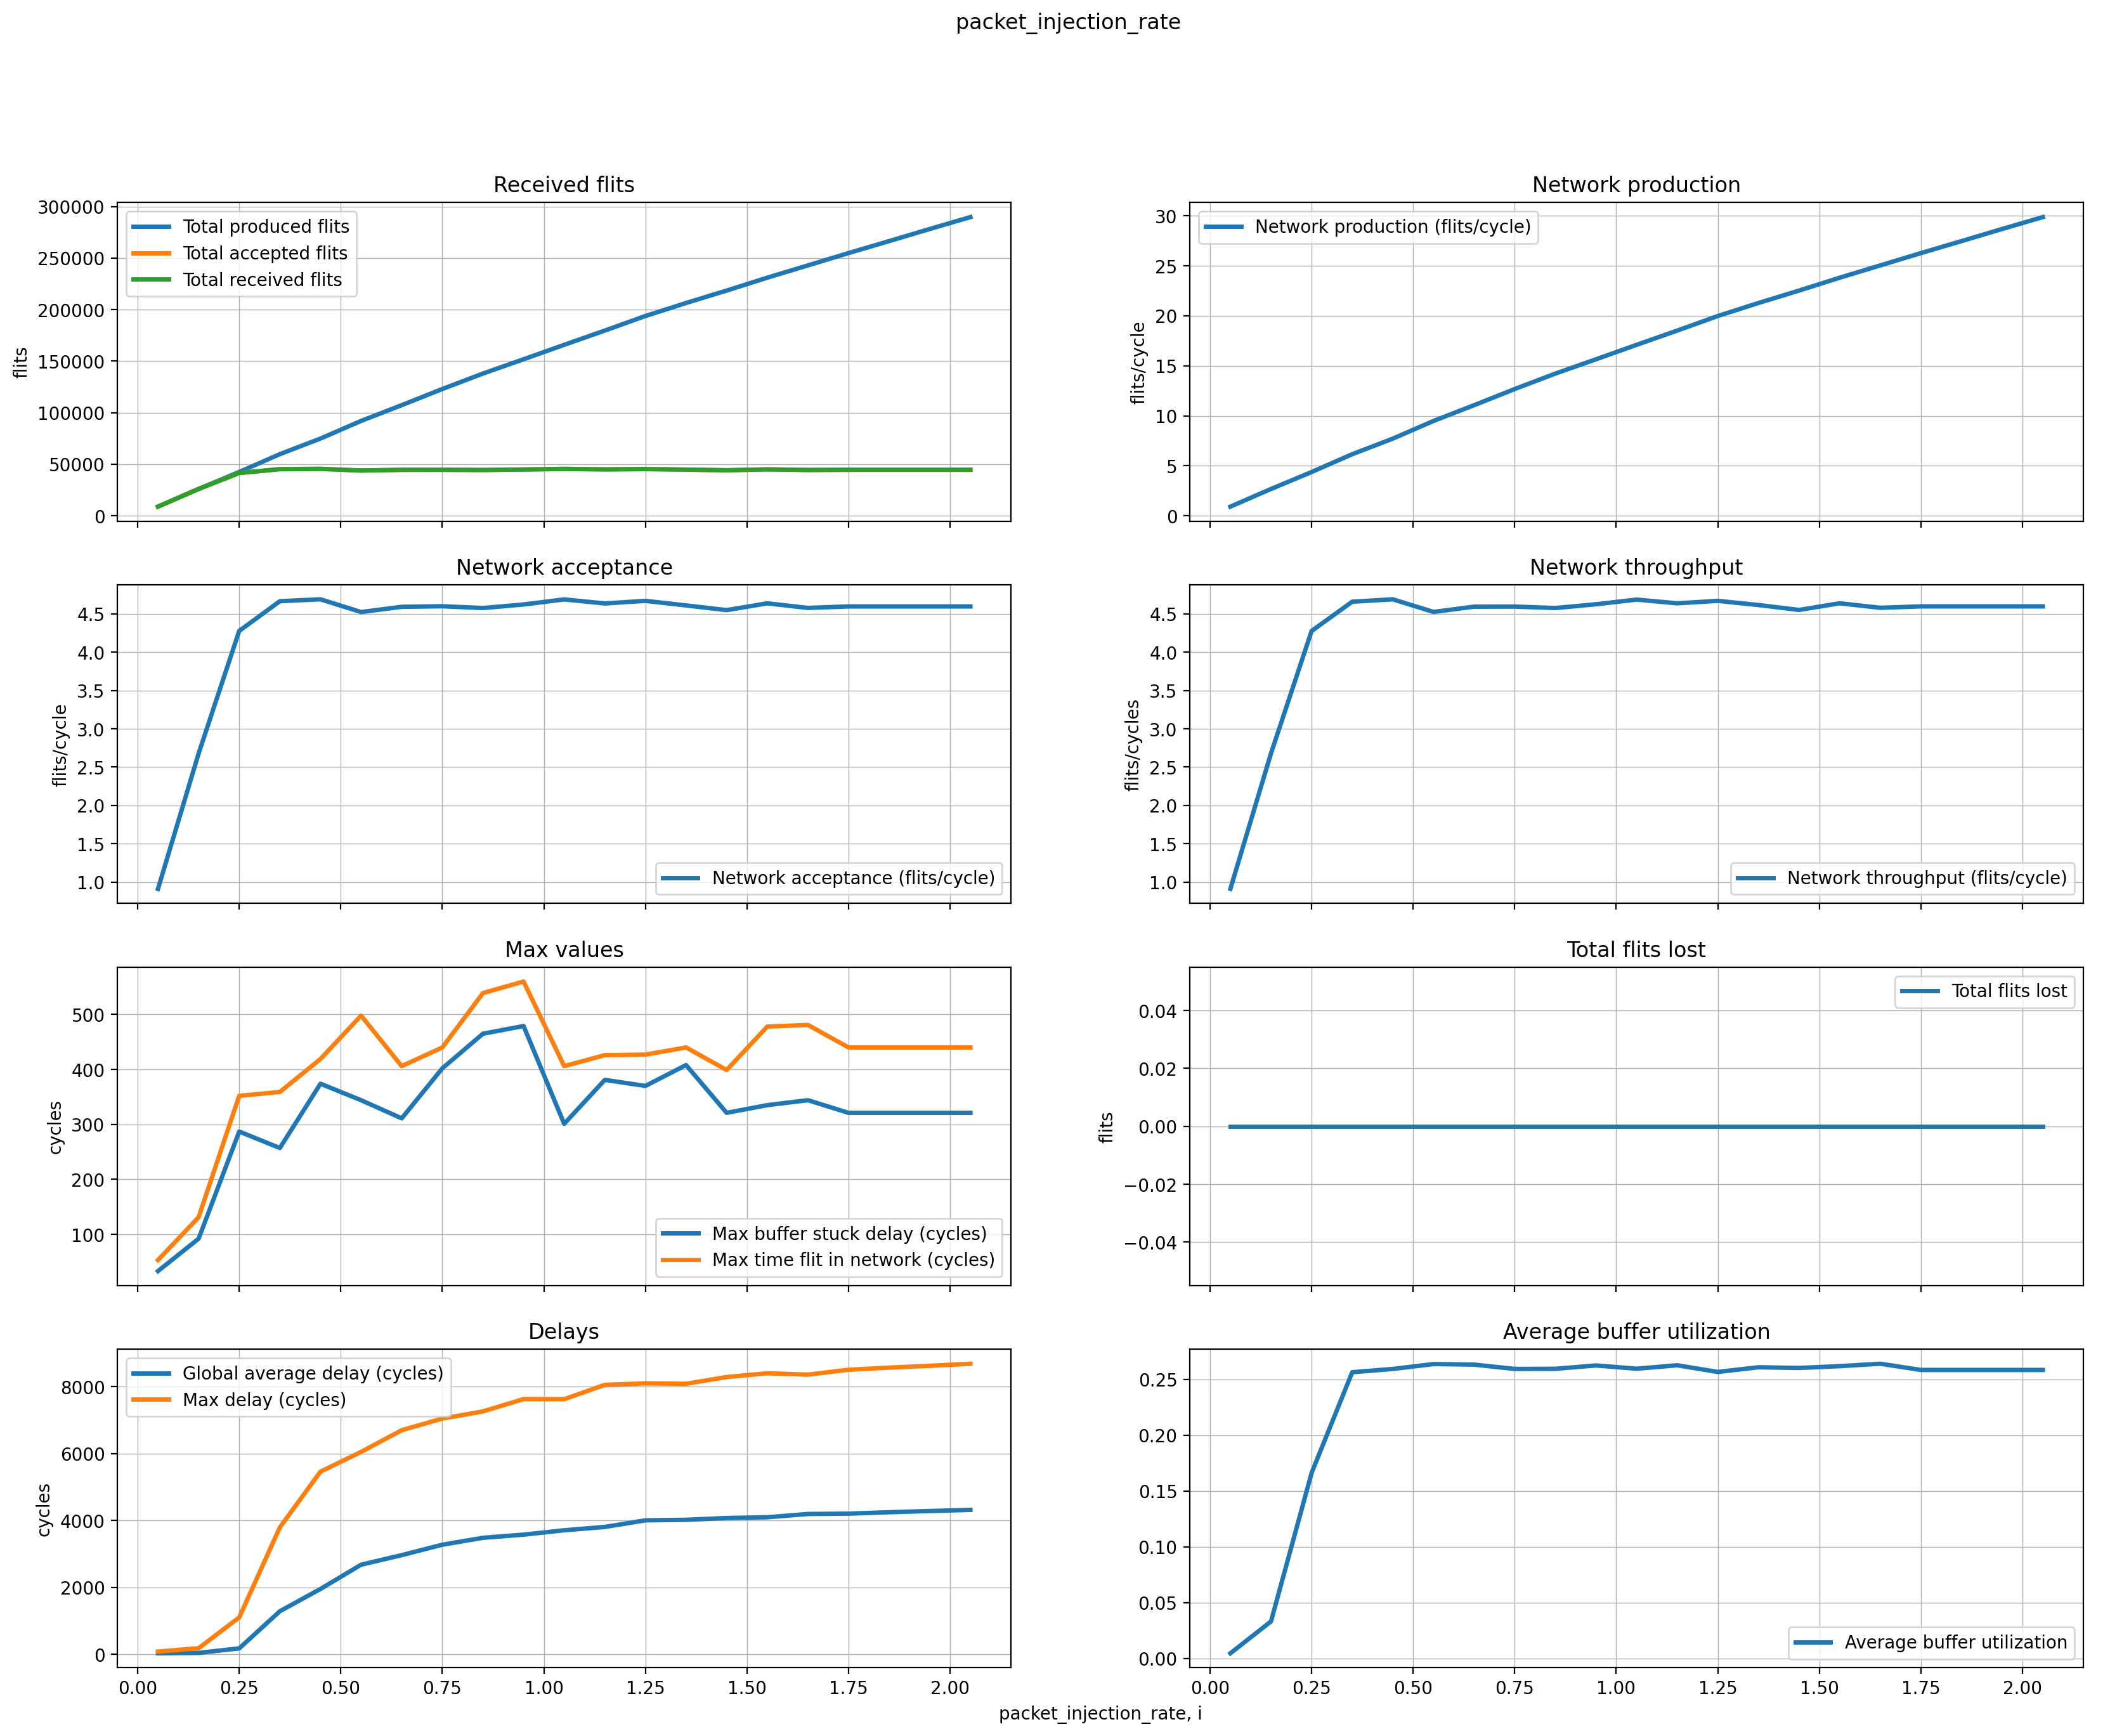

The table this chart was drawn from, first rows:
#MESH-MESH_XY-DIJKSTRA-2-packet_injectio…
packet_injection_rate, Total produced flits, Total accepted flits, Total received flits, Network production (flits/cycle), Network acceptance (flits/cycle), Network throughput (flits/cycle), IP throughput (flits/cycle/IP), Last time flit received (cycles), Max buffer stuck delay (cycles), Max time flit in network (cycles), Total received packets, Total flits lost, Global average delay (cycles), Max delay (cycles), Average buffer utilization
0.05, 8885, 8829, 8827, 0.916, 0.9102, 0.91, 0.05688, 9699, 33, 53, 1102, 0, 27.99, 80, 0.00464
0.15, 26017, 25969, 25977, 2.682, 2.677, 2.678, 0.1674, 9699, 92, 131, 3248, 0, 40.88, 180.6, 0.0332
0.25, 42478, 41494, 41479, 4.379, 4.278, 4.276, 0.2673, 9699, 287, 352, 5184, 0, 175.1, 1102, 0.1663
0.35, 59761, 45257, 45186, 6.161, 4.666, 4.658, 0.2911, 9699, 257, 359, 5650, 0, 1286, 3794, 0.2565
0.45, 74879, 45495, 45489, 7.719, 4.69, 4.69, 0.2931, 9699, 374, 419, 5688, 0, 1953, 5462, 0.2594
0.55, 91996, 43884, 43891, 9.484, 4.524, 4.525, 0.2828, 9699, 344, 498, 5486, 0, 2678, 6051, 0.2638
0.65, 107299, 44547, 44556, 11.06, 4.592, 4.593, 0.2871, 9699, 311, 406, 5569, 0, 2964, 6701, 0.2633
0.75, 122983, 44615, 44568, 12.68, 4.599, 4.595, 0.2872, 9699, 402, 440, 5573, 0, 3275, 7049, 0.2595
0.85, 137950, 44390, 44384, 14.22, 4.576, 4.576, 0.286, 9699, 465, 539, 5550, 0, 3483, 7263, 0.2596
0.95, 151817, 44841, 44861, 15.65, 4.623, 4.625, 0.2891, 9699, 479, 560, 5609, 0, 3577, 7632, 0.2626
1.05, 165835, 45483, 45453, 17.1, 4.689, 4.686, 0.2929, 9699, 301, 406, 5679, 0, 3708, 7629, 0.2597
1.15, 179666, 44970, 44982, 18.52, 4.636, 4.637, 0.2898, 9699, 381, 426, 5619, 0, 3808, 8058, 0.2627
1.25, 193803, 45299, 45295, 19.98, 4.67, 4.67, 0.2918, 9699, 370, 427, 5661, 0, 4005, 8102, 0.2568
1.35, 206425, 44721, 44766, 21.28, 4.61, 4.615, 0.2884, 9699, 408, 440, 5596, 0, 4021, 8090, 0.2609
1.45, 218477, 44125, 44143, 22.52, 4.549, 4.551, 0.2844, 9699, 321, 399, 5518, 0, 4075, 8292, 0.2603
1.55, 230977, 44985, 44986, 23.81, 4.638, 4.638, 0.2899, 9699, 335, 478, 5623, 0, 4097, 8404, 0.262
1.65, 242900, 44404, 44413, 25.04, 4.578, 4.579, 0.2862, 9699, 344, 481, 5551, 0, 4195, 8363, 0.2641
1.75, 254849, 44593, 44593, 26.27, 4.597, 4.597, 0.2873, 9699, 321, 440, 5574, 0, 4206, 8509, 0.2586
1.85, 266473, 44593, 44593, 27.47, 4.597, 4.597, 0.2873, 9699, 321, 440, 5574, 0, 4247, 8573, 0.2586
1.95, 278233, 44593, 44593, 28.68, 4.597, 4.597, 0.2873, 9699, 321, 440, 5574, 0, 4284, 8628, 0.2586
2.05, 289769, 44593, 44593, 29.87, 4.597, 4.597, 0.2873, 9699, 321, 440, 5574, 0, 4317, 8689, 0.2586
